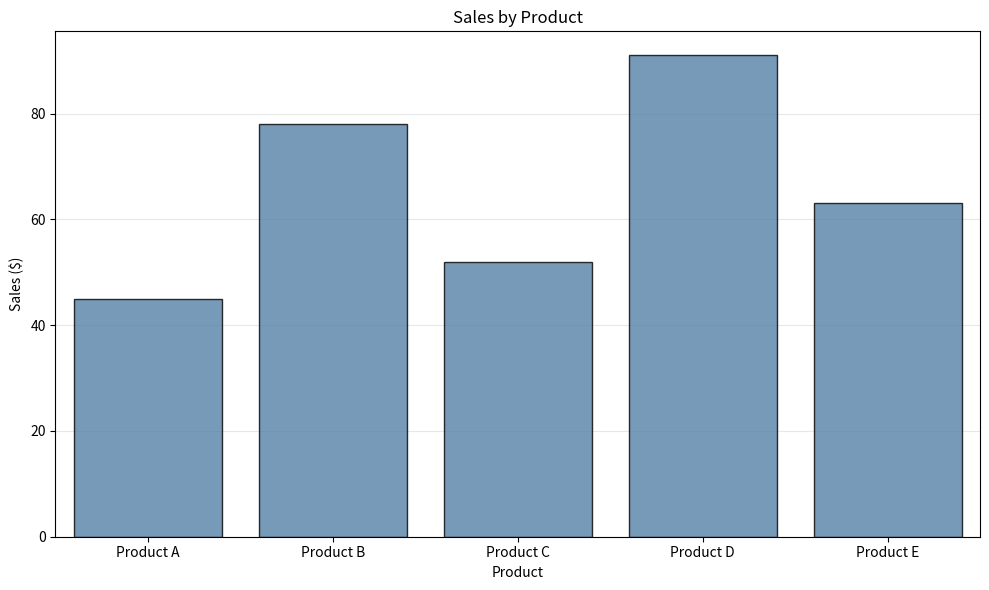

Write Python code to recreate this figure.
"""
bar-basic: Basic Bar Chart
Library: seaborn
"""

from typing import TYPE_CHECKING

import matplotlib.pyplot as plt
import pandas as pd
import seaborn as sns


if TYPE_CHECKING:
    from matplotlib.figure import Figure


def create_plot(
    data: pd.DataFrame,
    category: str,
    value: str,
    figsize: tuple[float, float] = (10, 6),
    color: str = "steelblue",
    edgecolor: str = "black",
    alpha: float = 0.8,
    title: str | None = None,
    xlabel: str | None = None,
    ylabel: str | None = None,
    rotation: int = 0,
    **kwargs,
) -> "Figure":
    """
    Create a basic vertical bar chart for categorical data comparison.

    A fundamental bar chart displaying rectangular bars with heights proportional
    to their numeric values, ideal for comparing quantities across categories.

    Args:
        data: Input DataFrame containing the data to plot
        category: Column name for category labels (x-axis)
        value: Column name for numeric values (bar heights)
        figsize: Figure size as (width, height) in inches
        color: Bar fill color
        edgecolor: Bar edge color
        alpha: Transparency level for bars (0-1)
        title: Plot title (optional)
        xlabel: X-axis label (defaults to column name if None)
        ylabel: Y-axis label (defaults to column name if None)
        rotation: Rotation angle for x-axis labels in degrees
        **kwargs: Additional parameters passed to seaborn.barplot

    Returns:
        Matplotlib Figure object

    Raises:
        ValueError: If data is empty
        KeyError: If required columns not found in data

    Example:
        >>> data = pd.DataFrame({
        ...     'category': ['A', 'B', 'C'],
        ...     'value': [10, 20, 15]
        ... })
        >>> fig = create_plot(data, 'category', 'value', title='Sample Chart')
    """
    # Input validation
    if data.empty:
        raise ValueError("Data cannot be empty")

    for col in [category, value]:
        if col not in data.columns:
            available = ", ".join(data.columns)
            raise KeyError(f"Column '{col}' not found. Available: {available}")

    # Create figure
    fig, ax = plt.subplots(figsize=figsize)

    # Plot data using seaborn barplot
    sns.barplot(data=data, x=category, y=value, color=color, edgecolor=edgecolor, alpha=alpha, ax=ax, **kwargs)

    # Set y-axis to start at zero for accurate visual comparison
    ax.set_ylim(bottom=0)

    # Add subtle grid on y-axis only
    ax.yaxis.grid(True, alpha=0.3)
    ax.set_axisbelow(True)

    # Labels
    ax.set_xlabel(xlabel if xlabel is not None else category)
    ax.set_ylabel(ylabel if ylabel is not None else value)

    # Title
    if title is not None:
        ax.set_title(title)

    # Rotate x-axis labels if specified
    if rotation != 0:
        plt.xticks(rotation=rotation, ha="right")

    # Layout
    plt.tight_layout()

    return fig


if __name__ == "__main__":
    # Sample data for testing
    sample_data = pd.DataFrame(
        {"category": ["Product A", "Product B", "Product C", "Product D", "Product E"], "value": [45, 78, 52, 91, 63]}
    )

    # Create plot
    fig = create_plot(sample_data, "category", "value", title="Sales by Product", xlabel="Product", ylabel="Sales ($)")

    # Save - ALWAYS use 'plot.png'!
    plt.savefig("plot.png", dpi=300, bbox_inches="tight")
    print("Plot saved to plot.png")
